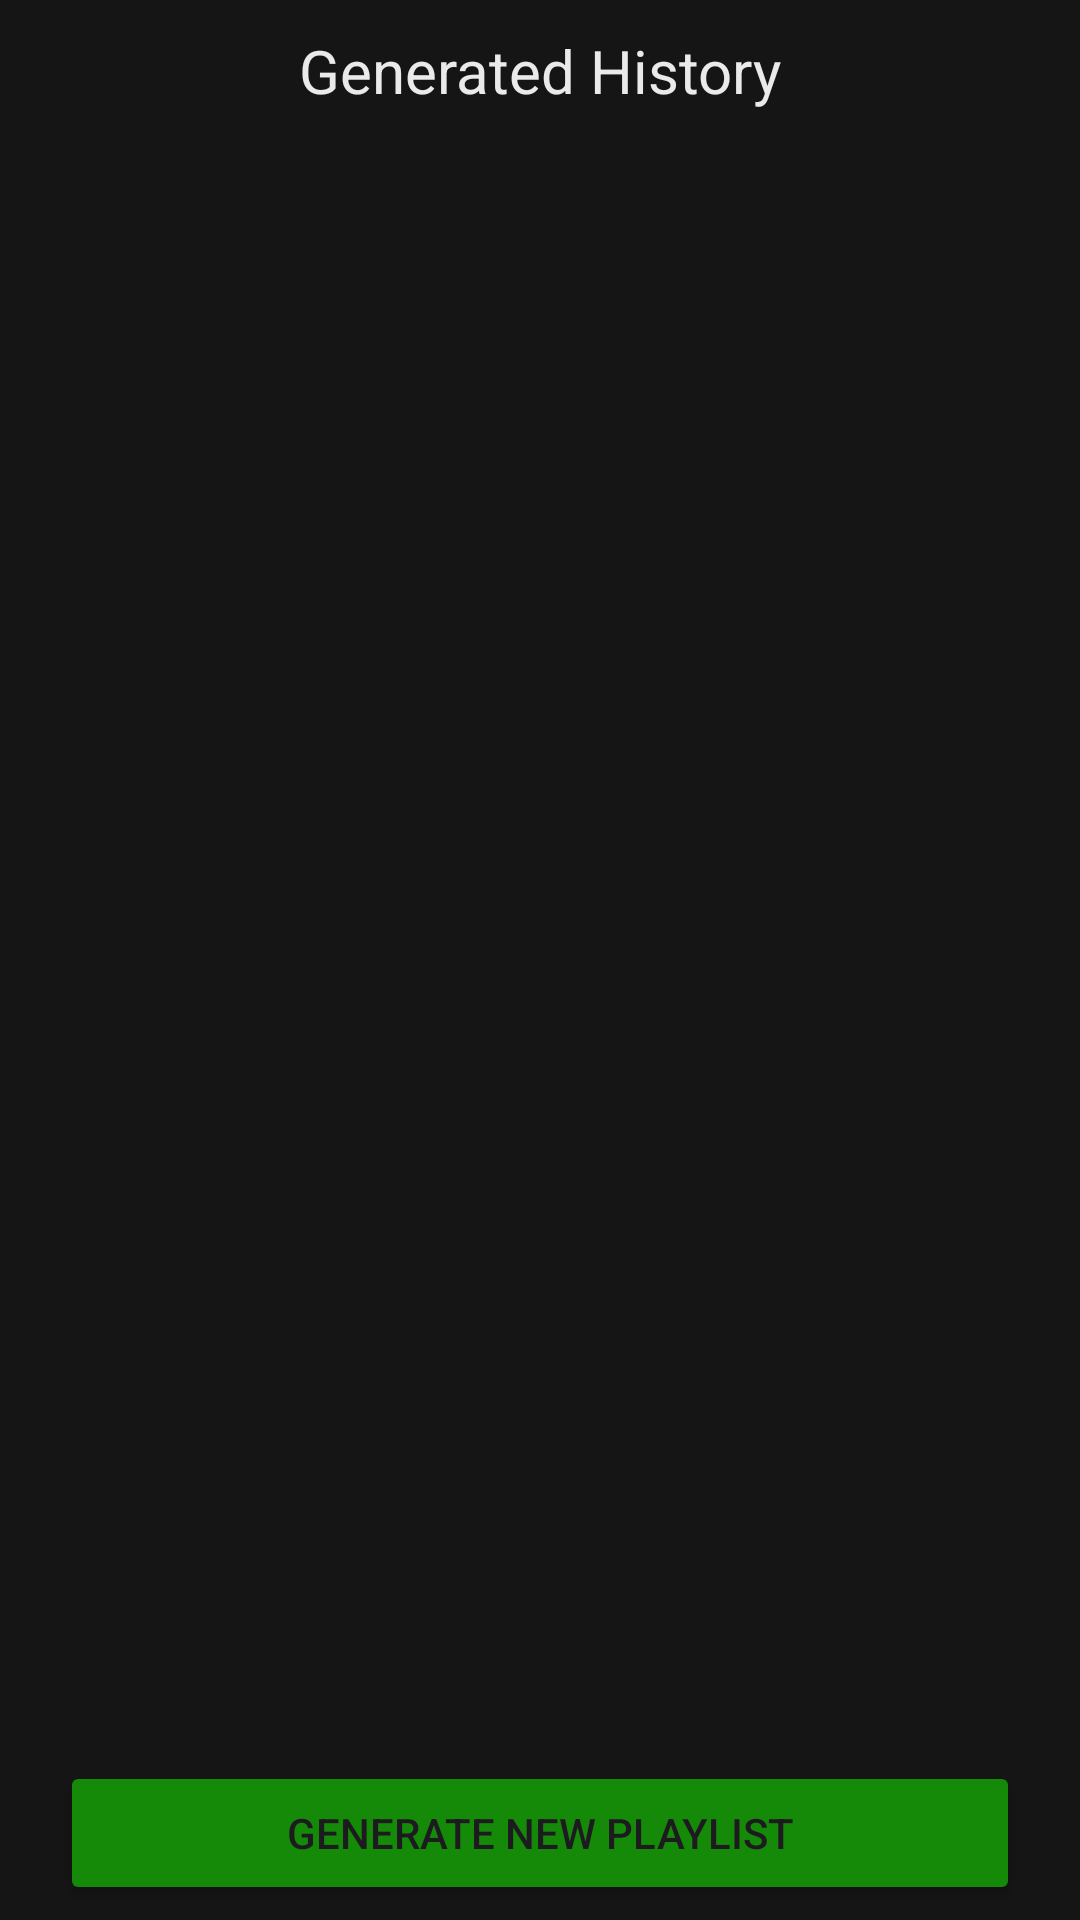

Layout XML and referenced resources for this Android screen:
<!-- AndroidManifest.xml: application theme Theme.SpotifyTeam1 -->
<!-- res/layout/fragment_home.xml -->
<?xml version="1.0" encoding="utf-8"?>
<LinearLayout xmlns:android="http://schemas.android.com/apk/res/android"
    xmlns:app="http://schemas.android.com/apk/res-auto"
    xmlns:tools="http://schemas.android.com/tools"
    android:layout_width="match_parent"
    android:layout_height="match_parent"
    android:orientation="vertical"
    android:background="#151515"
    tools:context=".Fragment.homeFragment">

    <TextView
        android:layout_width="wrap_content"
        android:layout_height="wrap_content"
        android:text="Generated History"
        android:textSize="20sp"
        android:textColor="#EAEAEA"
        android:layout_gravity="center_horizontal"
        android:layout_marginTop="10dp"/>

    <ListView
        android:id="@+id/playlistListView"
        android:layout_width="match_parent"
        android:layout_height="0dp"
        android:layout_weight="1"
        android:layout_marginTop="4dp"
        android:divider="@android:color/transparent"
        android:dividerHeight="0dp"/>

    <Button
        android:id="@+id/generateButton"
        android:layout_width="match_parent"
        android:layout_height="wrap_content"
        android:text="Generate new playlist"
        android:layout_marginLeft="20dp"
        android:layout_marginRight="20dp"
        android:layout_marginBottom="5dp"
        android:backgroundTint="#158A08"/>

</LinearLayout>
<!-- resources referenced by this layout -->
<resources>
  <style name="Theme.SpotifyTeam1" parent="Base.Theme.SpotifyTeam1" />
  <style name="Base.Theme.SpotifyTeam1" parent="Theme.Material3.DayNight.NoActionBar">
          <item name="android:windowContentTransitions">true</item>
          
          <item name="colorPrimary">@color/colorPrimary</item>
          <item name="colorPrimaryDark">@color/colorPrimaryDark</item>
          <item name="colorAccent">@color/colorAccent</item>
          
      </style>
  <color name="colorPrimary">#151515</color>
  <color name="colorPrimaryDark">#151515</color>
  <color name="colorAccent">#151515</color>
</resources>
